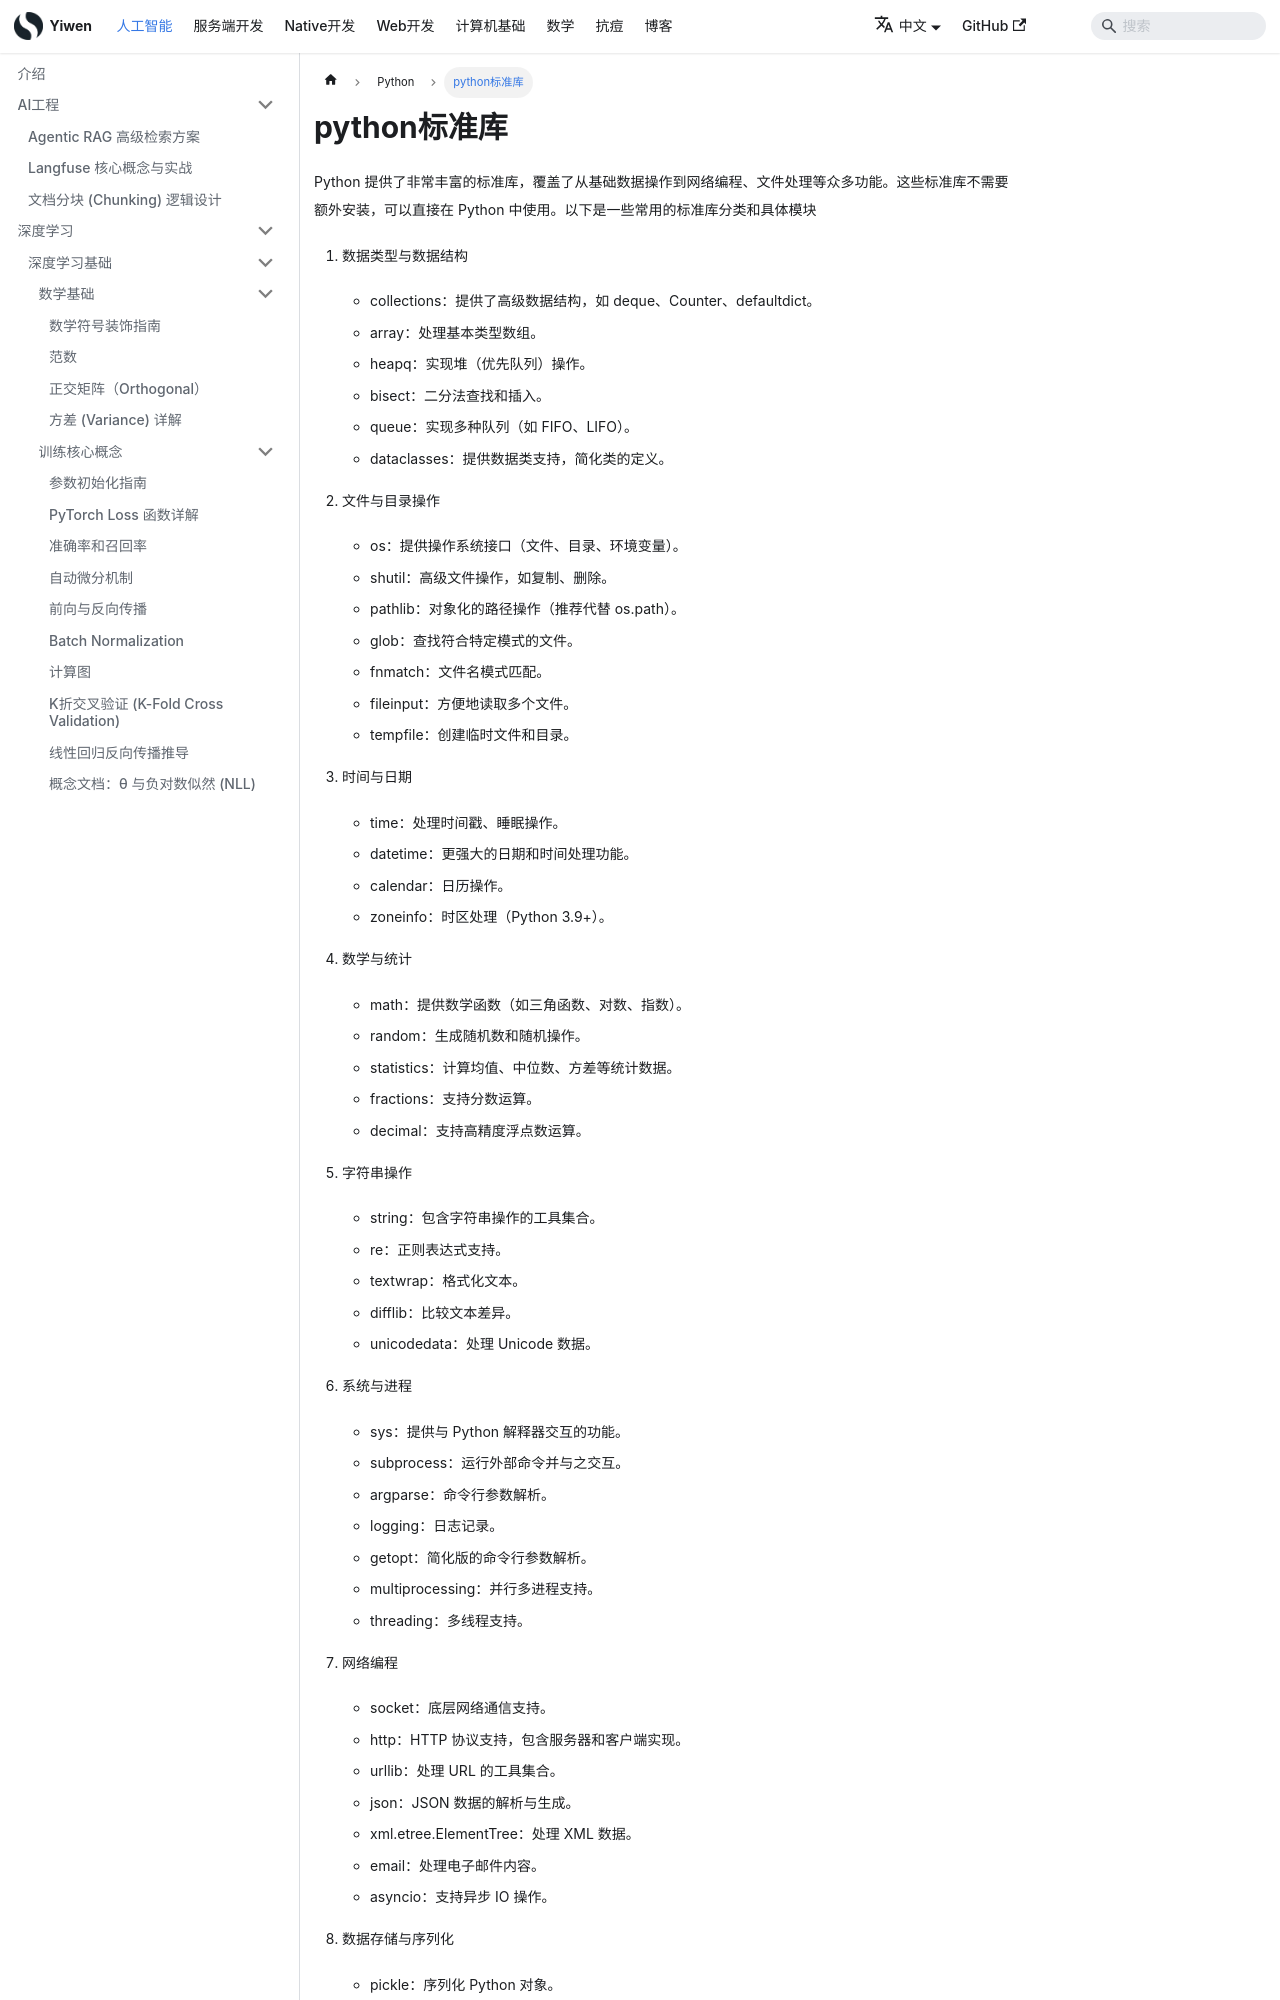

repository: Hao-yiwen/yiwen-blog-website · page: docs/ai/python/base/index.html · generator: docusaurus

---
title: python标准库
sidebar_label: python标准库
date: 2025-01-21
last_update:
  date: 2025-01-21
---

# python标准库

Python 提供了非常丰富的标准库，覆盖了从基础数据操作到网络编程、文件处理等众多功能。这些标准库不需要额外安装，可以直接在 Python 中使用。以下是一些常用的标准库分类和具体模块

1. 数据类型与数据结构
	-	collections：提供了高级数据结构，如 deque、Counter、defaultdict。
	-	array：处理基本类型数组。
	-	heapq：实现堆（优先队列）操作。
	-	bisect：二分法查找和插入。
	-	queue：实现多种队列（如 FIFO、LIFO）。
	-	dataclasses：提供数据类支持，简化类的定义。

2. 文件与目录操作
	-	os：提供操作系统接口（文件、目录、环境变量）。
	-	shutil：高级文件操作，如复制、删除。
	-	pathlib：对象化的路径操作（推荐代替 os.path）。
	-	glob：查找符合特定模式的文件。
	-	fnmatch：文件名模式匹配。
	-	fileinput：方便地读取多个文件。
	-	tempfile：创建临时文件和目录。

3. 时间与日期
	-	time：处理时间戳、睡眠操作。
	-	datetime：更强大的日期和时间处理功能。
	-	calendar：日历操作。
	-	zoneinfo：时区处理（Python 3.9+）。

4. 数学与统计
	-	math：提供数学函数（如三角函数、对数、指数）。
	-	random：生成随机数和随机操作。
	-	statistics：计算均值、中位数、方差等统计数据。
	-	fractions：支持分数运算。
	-	decimal：支持高精度浮点数运算。

5. 字符串操作
	-	string：包含字符串操作的工具集合。
	-	re：正则表达式支持。
	-	textwrap：格式化文本。
	-	difflib：比较文本差异。
	-	unicodedata：处理 Unicode 数据。

6. 系统与进程
	-	sys：提供与 Python 解释器交互的功能。
	-	subprocess：运行外部命令并与之交互。
	-	argparse：命令行参数解析。
	-	logging：日志记录。
	-	getopt：简化版的命令行参数解析。
	-	multiprocessing：并行多进程支持。
	-	threading：多线程支持。

7. 网络编程
	-	socket：底层网络通信支持。
	-	http：HTTP 协议支持，包含服务器和客户端实现。
	-	urllib：处理 URL 的工具集合。
	-	json：JSON 数据的解析与生成。
	-	xml.etree.ElementTree：处理 XML 数据。
	-	email：处理电子邮件内容。
	-	asyncio：支持异步 IO 操作。
